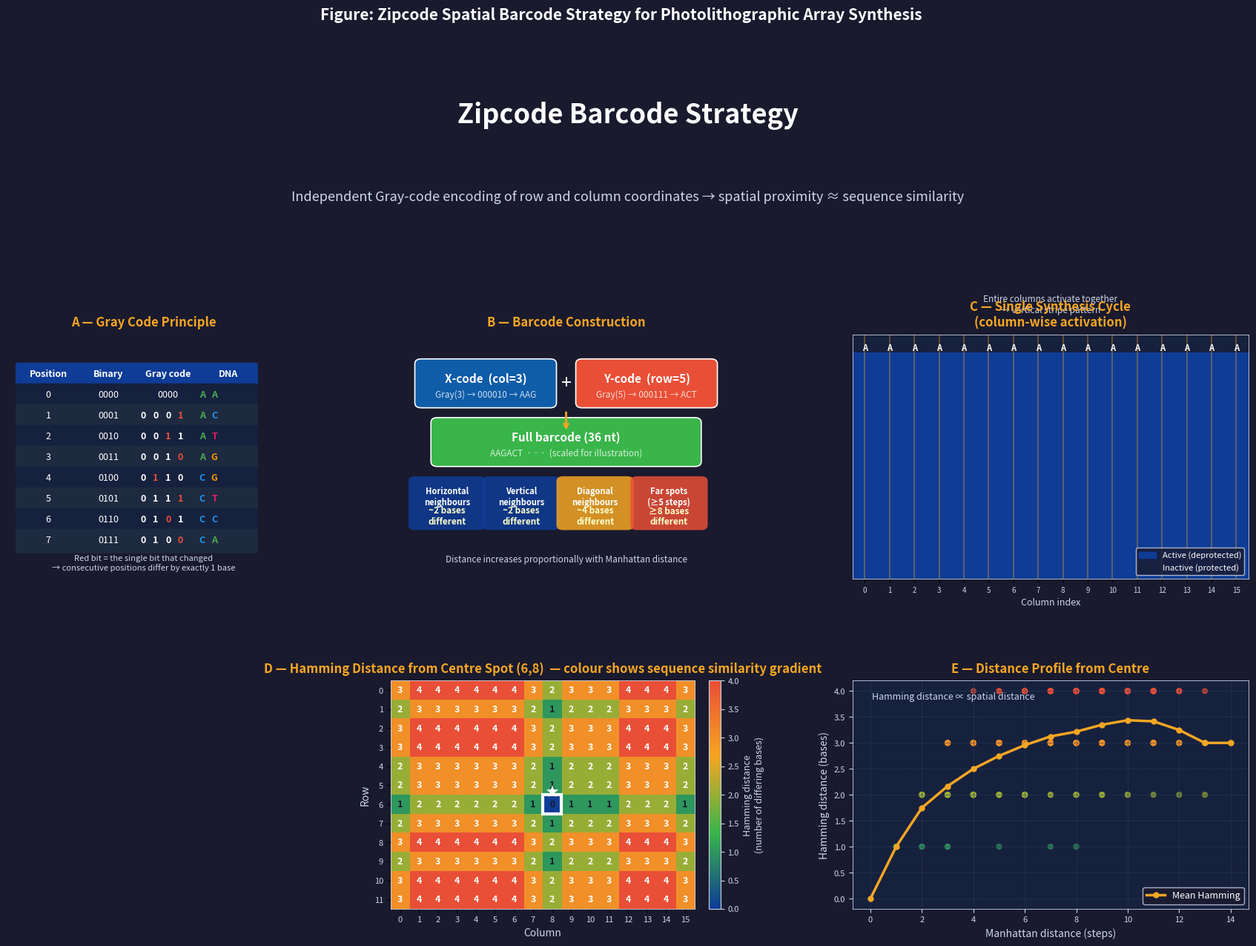

Python code for this plot: (Note: this script raises an exception after producing the figure.)
"""
Educational figure: Zipcode barcode strategy
"""

import numpy as np
import matplotlib.pyplot as plt
import matplotlib.patches as mpatches
import matplotlib.gridspec as gridspec
from matplotlib.colors import LinearSegmentedColormap
from matplotlib.patches import FancyArrowPatch, FancyBboxPatch

# ── helpers ──────────────────────────────────────────────────────────────────

def gray(n):
    return n ^ (n >> 1)

def to_bits(n, nbits):
    return format(n, f'0{nbits}b')

BASE_MAP = {'00': 'A', '01': 'C', '10': 'G', '11': 'T'}
BASE_COLOR = {'A': '#4CAF50', 'C': '#2196F3', 'G': '#FF9800', 'T': '#E91E63'}

def bits_to_dna(bits):
    return ''.join(BASE_MAP[bits[i:i+2]] for i in range(0, len(bits), 2))

def hamming(a, b):
    return sum(x != y for x, y in zip(a, b))

# ── array parameters ──────────────────────────────────────────────────────────
ROWS, COLS = 12, 16
NBITS = 6   # 6 bits → 3-base DNA per axis → 6-base full barcode (for readability)

row_bits = [to_bits(gray(r), NBITS) for r in range(ROWS)]
col_bits = [to_bits(gray(c), NBITS) for c in range(COLS)]
row_dna  = [bits_to_dna(b) for b in row_bits]
col_dna  = [bits_to_dna(b) for b in col_bits]
barcodes = [[col_dna[c] + row_dna[r] for c in range(COLS)] for r in range(ROWS)]

cr, cc = ROWS // 2, COLS // 2
center_bc = barcodes[cr][cc]
ham_grid = np.array([[hamming(barcodes[r][c], center_bc)
                       for c in range(COLS)] for r in range(ROWS)], dtype=float)

# ── color palettes ────────────────────────────────────────────────────────────
DARK   = '#1A1A2E'
MID    = '#16213E'
BLUE   = '#0F3C96'
GREEN  = '#39B54A'
ORANGE = '#F5A623'
CORAL  = '#E94F37'
WHITE  = '#FFFFFF'
LGRAY  = '#CCD6E8'

ham_cmap = LinearSegmentedColormap.from_list(
    'ham', ['#0F3C96', '#39B54A', '#F5A623', '#E94F37'])

# ── figure layout ─────────────────────────────────────────────────────────────
fig = plt.figure(figsize=(18, 13), facecolor=DARK)

gs = gridspec.GridSpec(
    3, 3,
    figure=fig,
    left=0.04, right=0.97,
    top=0.91, bottom=0.04,
    wspace=0.38, hspace=0.48,
    height_ratios=[1, 1.5, 1.4],
    width_ratios=[1.1, 1.3, 1.6],
)

ax_title  = fig.add_subplot(gs[0, :])   # top full-width — title / overview
ax_gray   = fig.add_subplot(gs[1, 0])   # Gray code table
ax_struct = fig.add_subplot(gs[1, 1])   # barcode structure
ax_cycle  = fig.add_subplot(gs[1, 2])   # synthesis cycle
ax_grad   = fig.add_subplot(gs[2, :2])  # Hamming gradient grid
ax_dist   = fig.add_subplot(gs[2, 2])   # distance profile

for ax in fig.axes:
    ax.set_facecolor(MID)
    for spine in ax.spines.values():
        spine.set_edgecolor(LGRAY)
        spine.set_linewidth(0.6)

# ─────────────────────────────────────────────────────────────────────────────
# PANEL 0 — title banner
# ─────────────────────────────────────────────────────────────────────────────
ax_title.set_facecolor(BLUE)
ax_title.axis('off')
ax_title.text(0.5, 0.72, 'Zipcode Barcode Strategy',
              ha='center', va='center', fontsize=26, fontweight='bold',
              color=WHITE, transform=ax_title.transAxes)
ax_title.text(0.5, 0.22,
              'Independent Gray-code encoding of row and column coordinates '
              '→ spatial proximity ≈ sequence similarity',
              ha='center', va='center', fontsize=13, color=LGRAY,
              transform=ax_title.transAxes)

# ─────────────────────────────────────────────────────────────────────────────
# PANEL A — Gray code table (positions 0–7)
# ─────────────────────────────────────────────────────────────────────────────
ax_gray.axis('off')
ax_gray.set_title('A — Gray Code Principle', color=ORANGE, fontsize=12,
                  fontweight='bold', pad=8)

N_SHOW = 8
col_headers = ['Position', 'Binary', 'Gray code', 'DNA']
table_data = []
for i in range(N_SHOW):
    g = gray(i)
    bits = to_bits(g, 4)
    dna = bits_to_dna(bits)
    table_data.append([str(i), to_bits(i, 4), bits, dna])

cell_w = 0.22
cell_h = 0.085
x0, y0 = 0.04, 0.88

# header
for ci, hdr in enumerate(col_headers):
    ax_gray.add_patch(FancyBboxPatch(
        (x0 + ci * cell_w, y0 - cell_h), cell_w - 0.01, cell_h - 0.005,
        boxstyle='round,pad=0.01', facecolor=BLUE, edgecolor='none',
        transform=ax_gray.transAxes))
    ax_gray.text(x0 + ci * cell_w + cell_w / 2, y0 - cell_h / 2,
                 hdr, ha='center', va='center', fontsize=9,
                 fontweight='bold', color=WHITE, transform=ax_gray.transAxes)

# rows
for ri, row in enumerate(table_data):
    y = y0 - (ri + 2) * cell_h
    changed = (ri > 0 and row[2] != table_data[ri - 1][2])
    # highlight changed bit in gray code
    for ci, val in enumerate(row):
        bg = MID if ri % 2 == 0 else '#1e2a40'
        ax_gray.add_patch(FancyBboxPatch(
            (x0 + ci * cell_w, y), cell_w - 0.01, cell_h - 0.005,
            boxstyle='round,pad=0.01', facecolor=bg, edgecolor='none',
            transform=ax_gray.transAxes))
        fc = WHITE
        if ci == 3:   # DNA column — colour per base
            for bi, base in enumerate(val):
                ax_gray.text(x0 + ci * cell_w + 0.015 + bi * 0.045,
                             y + cell_h / 2, base,
                             ha='center', va='center', fontsize=9,
                             fontweight='bold', color=BASE_COLOR[base],
                             transform=ax_gray.transAxes)
            continue
        if ci == 2 and changed:   # highlight the single bit that flipped
            prev_bits = table_data[ri - 1][2]
            cur_bits = val
            for bi, (pb, cb) in enumerate(zip(prev_bits, cur_bits)):
                col = CORAL if pb != cb else WHITE
                ax_gray.text(x0 + ci * cell_w + 0.018 + bi * 0.046,
                             y + cell_h / 2, cb,
                             ha='center', va='center', fontsize=9,
                             fontweight='bold', color=col,
                             transform=ax_gray.transAxes)
            continue
        ax_gray.text(x0 + ci * cell_w + cell_w / 2, y + cell_h / 2,
                     val, ha='center', va='center', fontsize=9,
                     color=fc, transform=ax_gray.transAxes)

ax_gray.text(0.5, 0.03,
             'Red bit = the single bit that changed\n'
             '→ consecutive positions differ by exactly 1 base',
             ha='center', va='bottom', fontsize=8, color=LGRAY,
             transform=ax_gray.transAxes, style='italic')

# ─────────────────────────────────────────────────────────────────────────────
# PANEL B — barcode structure diagram
# ─────────────────────────────────────────────────────────────────────────────
ax_struct.axis('off')
ax_struct.set_title('B — Barcode Construction', color=ORANGE, fontsize=12,
                    fontweight='bold', pad=8)

def draw_segment(ax, x, y, w, h, label, sublabel, color, transform):
    ax.add_patch(FancyBboxPatch((x, y), w, h,
                 boxstyle='round,pad=0.02', facecolor=color,
                 edgecolor=WHITE, linewidth=1.2, transform=transform))
    ax.text(x + w / 2, y + h * 0.62, label, ha='center', va='center',
            fontsize=11, fontweight='bold', color=WHITE, transform=transform)
    ax.text(x + w / 2, y + h * 0.22, sublabel, ha='center', va='center',
            fontsize=8.5, color='#ffffffcc', transform=transform)

t = ax_struct.transAxes

# example spot
ex_col, ex_row = 3, 5
x_seq = col_dna[ex_col]
y_seq = row_dna[ex_row]

draw_segment(ax_struct, 0.05, 0.72, 0.40, 0.16,
             f'X-code  (col={ex_col})', f'Gray({ex_col}) → {col_bits[ex_col]} → {x_seq}',
             '#0F5CA8', t)
ax_struct.text(0.50, 0.80, '+', ha='center', va='center',
               fontsize=18, color=WHITE, transform=t)
draw_segment(ax_struct, 0.55, 0.72, 0.40, 0.16,
             f'Y-code  (row={ex_row})', f'Gray({ex_row}) → {row_bits[ex_row]} → {y_seq}',
             CORAL, t)

# arrow down
ax_struct.annotate('', xy=(0.5, 0.60), xytext=(0.5, 0.69),
                   xycoords=t, textcoords=t,
                   arrowprops=dict(arrowstyle='->', color=ORANGE, lw=2))

full_bc = x_seq + y_seq
draw_segment(ax_struct, 0.10, 0.48, 0.80, 0.16,
             'Full barcode (36 nt)', f'{full_bc}  · · ·  (scaled for illustration)',
             GREEN, t)

# distance property boxes
props = [
    ('Horizontal\nneighbours', '~2 bases\ndifferent', BLUE),
    ('Vertical\nneighbours', '~2 bases\ndifferent', BLUE),
    ('Diagonal\nneighbours', '~4 bases\ndifferent', ORANGE),
    ('Far spots\n(≥5 steps)', '≥8 bases\ndifferent', CORAL),
]
bw, bh = 0.20, 0.18
bx0, by0 = 0.03, 0.22
for i, (lbl, val, col) in enumerate(props):
    bx = bx0 + i * (bw + 0.03)
    ax_struct.add_patch(FancyBboxPatch((bx, by0), bw, bh,
                        boxstyle='round,pad=0.02', facecolor=col,
                        edgecolor='none', alpha=0.85, transform=t))
    ax_struct.text(bx + bw / 2, by0 + bh * 0.65, lbl, ha='center', va='center',
                   fontsize=8, fontweight='bold', color=WHITE, transform=t)
    ax_struct.text(bx + bw / 2, by0 + bh * 0.20, val, ha='center', va='center',
                   fontsize=8.5, color='#ffffcc', fontweight='bold', transform=t)

ax_struct.text(0.5, 0.06,
               'Distance increases proportionally with Manhattan distance',
               ha='center', va='bottom', fontsize=8.5, color=LGRAY,
               transform=t, style='italic')

# ─────────────────────────────────────────────────────────────────────────────
# PANEL C — synthesis cycle (vertical stripes)
# ─────────────────────────────────────────────────────────────────────────────
ax_cycle.set_title('C — Single Synthesis Cycle\n(column-wise activation)',
                   color=ORANGE, fontsize=12, fontweight='bold', pad=8)

# cycle: 1st base of x-code determines activation (A → active)
# show which columns are 'active' (base == 'A') vs 'inactive'
active_bases = [col_dna[c][0] for c in range(COLS)]   # first base of x-code
cycle_grid = np.zeros((ROWS, COLS))
for c in range(COLS):
    if active_bases[c] == 'A':
        cycle_grid[:, c] = 1.0

cycle_cmap = LinearSegmentedColormap.from_list('cyc', [MID, BLUE])
ax_cycle.imshow(cycle_grid, cmap=cycle_cmap, aspect='auto',
                vmin=0, vmax=1, interpolation='nearest')

# column labels
for c in range(COLS):
    col_letter = active_bases[c]
    color = WHITE if cycle_grid[0, c] == 1 else LGRAY
    alpha = 1.0 if cycle_grid[0, c] == 1 else 0.5
    ax_cycle.text(c, -0.8, col_letter, ha='center', va='center',
                  fontsize=8, color=color, fontweight='bold', alpha=alpha)

ax_cycle.set_xlim(-0.5, COLS - 0.5)
ax_cycle.set_ylim(ROWS - 0.5, -1.5)
ax_cycle.set_xticks(range(COLS))
ax_cycle.set_xticklabels([str(i) for i in range(COLS)], fontsize=7, color=LGRAY)
ax_cycle.set_yticks([])
ax_cycle.set_xlabel('Column index', fontsize=9, color=LGRAY)

# labels on active columns
for c in range(COLS):
    if cycle_grid[0, c] == 1:
        ax_cycle.axvline(c, color=ORANGE, linewidth=1.2, alpha=0.4)

legend_els = [
    mpatches.Patch(color=BLUE, label='Active (deprotected)'),
    mpatches.Patch(color=MID,  label='Inactive (protected)'),
]
ax_cycle.legend(handles=legend_els, loc='lower right', fontsize=8,
                facecolor=DARK, edgecolor=LGRAY, labelcolor=WHITE)

ax_cycle.text(0.5, 1.08, 'Entire columns activate together\n→ vertical stripe pattern',
              ha='center', va='bottom', fontsize=8.5, color=LGRAY,
              transform=ax_cycle.transAxes, style='italic')

# ─────────────────────────────────────────────────────────────────────────────
# PANEL D — Hamming distance gradient grid
# ─────────────────────────────────────────────────────────────────────────────
ax_grad.set_title(
    f'D — Hamming Distance from Centre Spot ({cr},{cc})  '
    '— colour shows sequence similarity gradient',
    color=ORANGE, fontsize=12, fontweight='bold', pad=8)

im = ax_grad.imshow(ham_grid, cmap=ham_cmap, aspect='equal',
                    interpolation='nearest',
                    vmin=0, vmax=ham_grid.max())

# annotate each cell with distance
for r in range(ROWS):
    for c in range(COLS):
        d = int(ham_grid[r, c])
        fc = WHITE if d > ham_grid.max() * 0.4 else DARK
        ax_grad.text(c, r, str(d), ha='center', va='center',
                     fontsize=9, color=fc, fontweight='bold')

# mark centre
ax_grad.add_patch(plt.Rectangle((cc - 0.5, cr - 0.5), 1, 1,
                                  fill=False, edgecolor=WHITE,
                                  linewidth=3, zorder=5))
ax_grad.text(cc, cr - 0.65, '★', ha='center', va='center',
             fontsize=13, color=WHITE, zorder=6)

# axis labels
ax_grad.set_xticks(range(COLS))
ax_grad.set_xticklabels([str(c) for c in range(COLS)], fontsize=8, color=LGRAY)
ax_grad.set_yticks(range(ROWS))
ax_grad.set_yticklabels([str(r) for r in range(ROWS)], fontsize=8, color=LGRAY)
ax_grad.set_xlabel('Column', fontsize=10, color=LGRAY, labelpad=4)
ax_grad.set_ylabel('Row', fontsize=10, color=LGRAY, labelpad=4)

cbar = fig.colorbar(im, ax=ax_grad, fraction=0.025, pad=0.02)
cbar.set_label('Hamming distance\n(number of differing bases)',
               fontsize=9, color=LGRAY)
cbar.ax.yaxis.set_tick_params(color=LGRAY, labelsize=8)
plt.setp(cbar.ax.yaxis.get_ticklabels(), color=LGRAY)
cbar.outline.set_edgecolor(LGRAY)

# ─────────────────────────────────────────────────────────────────────────────
# PANEL E — distance vs. Manhattan distance profile
# ─────────────────────────────────────────────────────────────────────────────
ax_dist.set_title('E — Distance Profile from Centre',
                  color=ORANGE, fontsize=12, fontweight='bold', pad=8)
ax_dist.set_facecolor(MID)

manhattan = np.array([[abs(r - cr) + abs(c - cc)
                        for c in range(COLS)] for r in range(ROWS)]).ravel()
hamming_flat = ham_grid.ravel()

# scatter
scatter = ax_dist.scatter(manhattan, hamming_flat,
                          c=hamming_flat, cmap=ham_cmap,
                          s=35, alpha=0.7, edgecolors='none',
                          vmin=0, vmax=ham_grid.max())

# trend line (mean Hamming per Manhattan distance)
max_m = int(manhattan.max())
means_x, means_y = [], []
for m in range(max_m + 1):
    mask = manhattan == m
    if mask.sum() > 0:
        means_x.append(m)
        means_y.append(hamming_flat[mask].mean())

ax_dist.plot(means_x, means_y, color=ORANGE, linewidth=2.5,
             marker='o', markersize=5, label='Mean Hamming')

ax_dist.set_xlabel('Manhattan distance (steps)', fontsize=10, color=LGRAY)
ax_dist.set_ylabel('Hamming distance (bases)', fontsize=10, color=LGRAY)
ax_dist.tick_params(colors=LGRAY, labelsize=8)
ax_dist.spines['bottom'].set_color(LGRAY)
ax_dist.spines['left'].set_color(LGRAY)
ax_dist.legend(fontsize=9, facecolor=DARK, edgecolor=LGRAY, labelcolor=WHITE)
ax_dist.text(0.05, 0.92, 'Hamming distance ∝ spatial distance',
             transform=ax_dist.transAxes, fontsize=9, color=LGRAY, style='italic')

# grid
ax_dist.grid(True, color='#2a3a5a', linewidth=0.5, linestyle='--')

# ─────────────────────────────────────────────────────────────────────────────
# Overall figure label
# ─────────────────────────────────────────────────────────────────────────────
fig.text(0.5, 0.975,
         'Figure: Zipcode Spatial Barcode Strategy for Photolithographic Array Synthesis',
         ha='center', va='top', fontsize=15, fontweight='bold',
         color=WHITE)

outfile = '/user/gent/446/vsc44685/ScratchVO_dir/layout_opt/zipcode_strategy.png'
plt.savefig(outfile, dpi=180, bbox_inches='tight', facecolor=DARK)
print(f"Saved: {outfile}")
